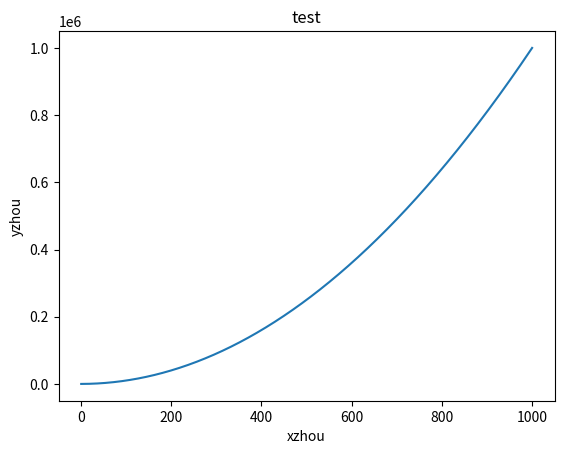

Generate this figure with matplotlib:
#绘制简单的折线图,数字一般都在列表中
# import matplotlib.pyplot as f
# squares = [1,4,5,6,7,8]
# f.plot(squares)#plot函数根据数字绘制有意义的函数
# #设置图表标题，并给坐标轴加标签
# f.title("测试",fontsize=24)
# f.xlabel("x轴",fontsize=14)
# f.ylabel("y轴",fontsize=14)
# f.show()




#同时指定x和y轴的值
# import matplotlib.pyplot as f
# x_label = [1,3,5,7,9]
# y_label = [1,9,25,49,81]
# f.plot(x_label,y_label)
# f.title("test")
# f.xlabel("xzhou")
# f.ylabel("yzhou")
# f.show()



#自动计算数据
import matplotlib.pyplot as f
x_label = list(range(1,1001))
y_label = [x**2 for x in x_label]
f.plot(x_label,y_label)
f.title("test")
f.xlabel("xzhou")
f.ylabel("yzhou")
f.show()





#使用scatter绘制散点图
# import matplotlib.pyplot as f
# f.scatter(2,4,s=200)

# f.title("test title",fontsize=24)
# f.xlable("xzhou",fontsize=14)
# f.ylabel("yzhou",fontsize=14)
# f.show()






















